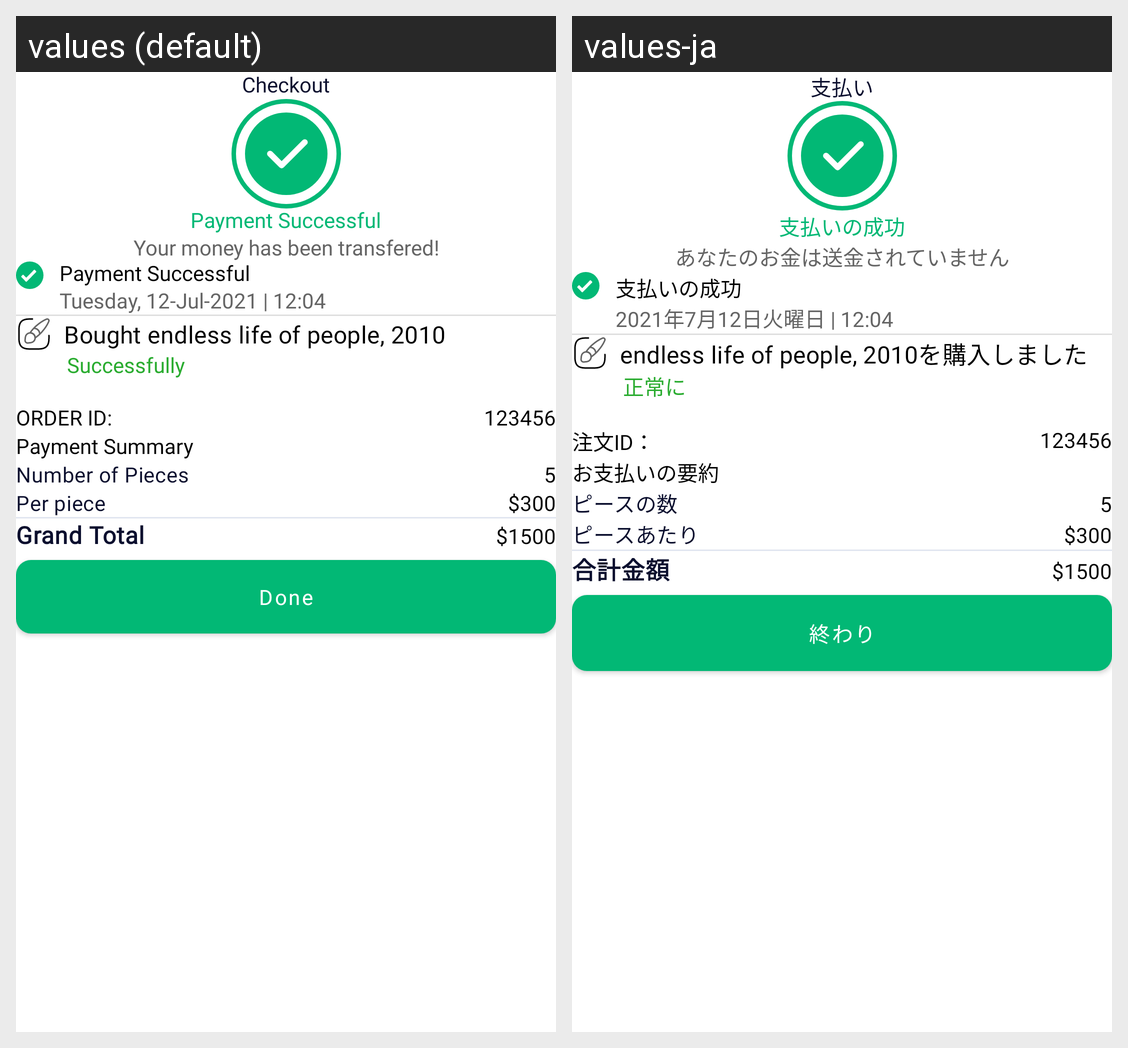

Here is an Android app screen in its default locale and in the app's own translations. Write out the translated-string differences for the strings that appear on this screen.
Android screen res/layout/activity_success_payment.xml rendered under 2 locales, left to right: values (default), values-ja. Device: Nexus 5 (rendered at 1080×1920; each locale shown at half size, 540×960, under a caption strip naming it); theme Theme.CherieApp.
Strings drawn on this screen, with the default value and each locale's value (text and hints the layout hard-codes, and strings that could not be matched under every locale, appear in the picture but are not listed):

checkout
  values: Checkout
  values-ja: 支払い

payment_successful
  values: Payment Successful
  values-ja: 支払いの成功

your_money_has_been_transfered
  values: Your money has been transfered!
  values-ja: あなたのお金は送金されていません

payment_page_date
  values: Tuesday, 12-Jul-2021 | 12:04
  values-ja: 2021年7月12日火曜日 | 12:04

bought_endless
  values: Bought endless life of people, 2010
  values-ja: endless life of people, 2010を購入しました

successfully
  values: Successfully
  values-ja: 正常に

order_id_label
  values: Order Id:
  values-ja: 注文ID：

payment_summary
  values: Payment Summary
  values-ja: お支払いの要約

number_of_pieces
  values: Number of Pieces
  values-ja: ピースの数

per_piece_price
  values: Per piece
  values-ja: ピースあたり

grand_total
  values: Grand Total
  values-ja: 合計金額

done
  values: Done
  values-ja: 終わり
